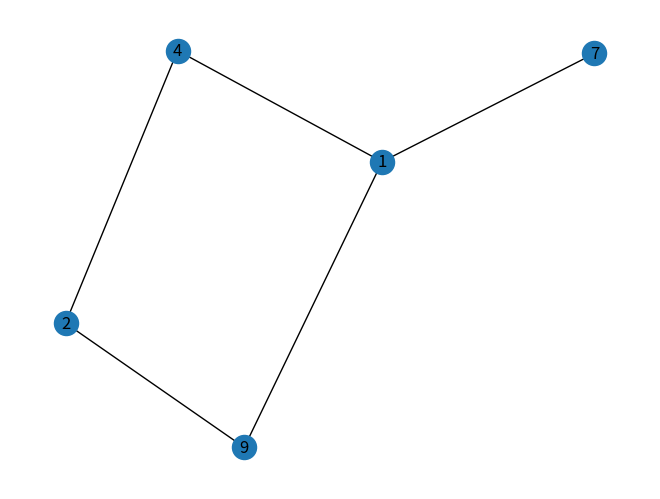

Write the Python code that produced this figure. (Note: this script raises an exception after producing the figure.)
# Python program to create an undirected 
# graph and add nodes and edges to a graph
  
# To import package
import networkx
import matplotlib.pyplot as plt
   
# To create an empty undirected graph
G = networkx.Graph()
   
# To add a node
G.add_node(1)
G.add_node(2)
G.add_node(3)
G.add_node(4)
G.add_node(7)
G.add_node(9)
   
# To add an edge
# Note graph is undirected
# Hence order of nodes in edge doesn't matter
G.add_edge(1,2)
G.add_edge(3,1)
G.add_edge(2,4)
G.add_edge(4,1)
G.add_edge(9,1)
G.add_edge(1,7)
G.add_edge(2,9)
   
# To get all the nodes of a graph
node_list = G.nodes()
print("#1")
print(node_list)
   
# To get all the edges of a graph
edge_list = G.edges()
print("#2")
print(edge_list)
   
# To remove a node of a graph
G.remove_node(3)
node_list = G.nodes()
print("#3")
print(node_list)
   
# To remove an edge of a graph
G.remove_edge(1,2)
edge_list = G.edges()
print("#4")
print(edge_list)
   
# To find number of nodes
n = G.number_of_nodes()
print("#5")
print(n)
   
# To find number of edges
m = G.number_of_edges()
print("#6")
print(m)
   
# To find degree of a node
# d will store degree of node 2
d = G.degree(2)
print("#7")
print(d)
  
# To find all the neighbor of a node
neighbor_list = G.neighbors(2)
print("#8")
print(neighbor_list)
  
#To delete all the nodes and edges
# G.clear()

networkx.draw(G, with_labels=True)

plt.show(G)
